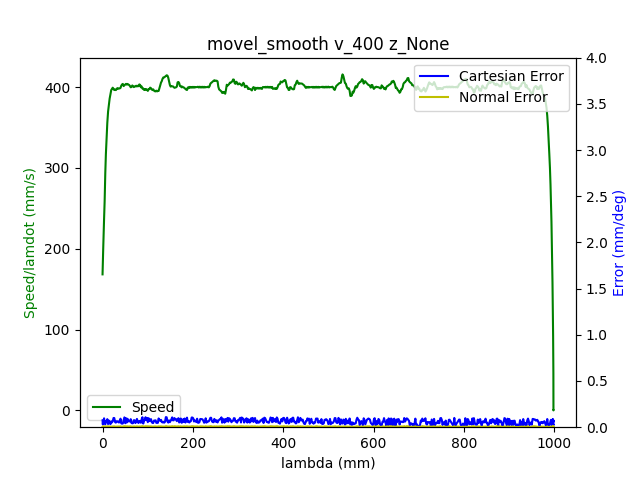

Source data for this figure (header and first rows):
1.680610636914000034e+09, 0.000000000000000000e+00, -7.640178800605177400e-01, 5.200644838630102962e-01, 4.413937678293659676e-03, -1.376640664815291348e+00, -1.899415645006649056e+00, 5.479059760908239207e-01
1.680610636917999983e+09, 0.000000000000000000e+00, -7.640178800605177400e-01, 5.200644838630102962e-01, 4.413937678293659676e-03, -1.376640664815291348e+00, -1.899415645006649056e+00, 5.479059760908239207e-01
1.680610636921999931e+09, 0.000000000000000000e+00, -7.640178800605177400e-01, 5.200644838630102962e-01, 4.413937678293659676e-03, -1.376640664815291348e+00, -1.899415645006649056e+00, 5.479059760908239207e-01
1.680610636934000015e+09, 0.000000000000000000e+00, -7.640178800605177400e-01, 5.200644838630102962e-01, 4.413937678293659676e-03, -1.376640664815291348e+00, -1.899415645006649056e+00, 5.479059760908239207e-01
1.680610636937999964e+09, 0.000000000000000000e+00, -7.640178800605177400e-01, 5.200644838630102962e-01, 4.413937678293659676e-03, -1.376640664815291348e+00, -1.899415645006649056e+00, 5.479059760908239207e-01
1.680610636941999912e+09, 0.000000000000000000e+00, -7.640178800605177400e-01, 5.200644838630102962e-01, 4.413937678293659676e-03, -1.376640664815291348e+00, -1.899415645006649056e+00, 5.479059760908239207e-01
1.680610636946000099e+09, 0.000000000000000000e+00, -7.640178800605177400e-01, 5.200644838630102962e-01, 4.413937678293659676e-03, -1.376640664815291348e+00, -1.899415645006649056e+00, 5.479059760908239207e-01
1.680610636950000048e+09, 0.000000000000000000e+00, -7.640178800605177400e-01, 5.200644838630102962e-01, 4.413937678293659676e-03, -1.376640664815291348e+00, -1.899415645006649056e+00, 5.479059760908239207e-01
1.680610636953999996e+09, 0.000000000000000000e+00, -7.640178800605177400e-01, 5.200644838630102962e-01, 4.413937678293659676e-03, -1.376640664815291348e+00, -1.899415645006649056e+00, 5.479059760908239207e-01
1.680610636966000080e+09, 0.000000000000000000e+00, -7.640178800605177400e-01, 5.200644838630102962e-01, 4.413937678293659676e-03, -1.376640664815291348e+00, -1.899415645006649056e+00, 5.479059760908239207e-01
1.680610636976000071e+09, 1.000000000000000000e+00, -7.640178800605177400e-01, 5.200644838630102962e-01, 4.413937678293659676e-03, -1.376640664815291348e+00, -1.899415645006649056e+00, 5.479059760908239207e-01
1.680610636980999947e+09, 1.000000000000000000e+00, -7.636531062468510100e-01, 5.199004229133228350e-01, 4.392993727269727498e-03, -1.376179897892764847e+00, -1.899183516216133683e+00, 5.475987981424729201e-01
1.680610636984999895e+09, 1.000000000000000000e+00, -7.636531062468510100e-01, 5.199004229133228350e-01, 4.392993727269727498e-03, -1.376179897892764847e+00, -1.899183516216133683e+00, 5.475987981424729201e-01
1.680610636990000010e+09, 1.000000000000000000e+00, -7.625867100738823456e-01, 5.194239480275284482e-01, 4.316199240181976468e-03, -1.374762690540145549e+00, -1.898506328466359694e+00, 5.466790096266718191e-01
1.680610636993999958e+09, 1.000000000000000000e+00, -7.625867100738823456e-01, 5.194239480275284482e-01, 4.316199240181976468e-03, -1.374762690540145549e+00, -1.898506328466359694e+00, 5.466790096266718191e-01
1.680610636997999907e+09, 1.000000000000000000e+00, -7.612078999648068667e-01, 5.188113374600784589e-01, 4.216715472818300357e-03, -1.372971982727599238e+00, -1.897635409169614817e+00, 5.455270923203555666e-01
1.680610637002000093e+09, 1.000000000000000000e+00, -7.612078999648068667e-01, 5.188113374600784589e-01, 4.216715472818300357e-03, -1.372971982727599238e+00, -1.897635409169614817e+00, 5.455270923203555666e-01
1.680610637006000042e+09, 1.000000000000000000e+00, -7.598413071604952496e-01, 5.181987268926283585e-01, 4.129449010218584105e-03, -1.371179529585801138e+00, -1.896762744543617707e+00, 5.443367777704954946e-01
1.680610637012000084e+09, 1.000000000000000000e+00, -7.584624970514197706e-01, 5.175756443496664083e-01, 4.031710572106901765e-03, -1.369371368480734930e+00, -1.895907533210140272e+00, 5.431866057934312542e-01
1.680610637016000032e+09, 1.000000000000000000e+00, -7.584624970514197706e-01, 5.175756443496664083e-01, 4.031710572106901765e-03, -1.369371368480734930e+00, -1.895907533210140272e+00, 5.431866057934312542e-01
1.680610637022000074e+09, 1.000000000000000000e+00, -7.570836869423442916e-01, 5.169630337822164190e-01, 3.932226804743224786e-03, -1.367578915338936829e+00, -1.895034868584143162e+00, 5.419962912435710711e-01
1.680610637026000023e+09, 1.000000000000000000e+00, -7.570836869423442916e-01, 5.169630337822164190e-01, 3.932226804743224786e-03, -1.367578915338936829e+00, -1.895034868584143162e+00, 5.419962912435710711e-01
1.680610637032999992e+09, 1.000000000000000000e+00, -7.557170941380326745e-01, 5.163504232147664297e-01, 3.844960342143508101e-03, -1.365770754233870621e+00, -1.894162203958146051e+00, 5.408443739372548187e-01
1.680610637036999941e+09, 1.000000000000000000e+00, -7.543382840289571956e-01, 5.157360673180644284e-01, 3.747221904031825760e-03, -1.363980046421324532e+00, -1.893289539332148941e+00, 5.396558047166467587e-01
1.680610637040999889e+09, 1.000000000000000000e+00, -7.543382840289571956e-01, 5.157360673180644284e-01, 3.747221904031825760e-03, -1.363980046421324532e+00, -1.893289539332148941e+00, 5.396558047166467587e-01
1.680610637045000076e+09, 1.000000000000000000e+00, -7.529577285906297046e-01, 5.151147301043543791e-01, 3.647738136668148782e-03, -1.362187593279526432e+00, -1.892418620035403620e+00, 5.385038874103303952e-01
1.680610637049000025e+09, 1.000000000000000000e+00, -7.529577285906297046e-01, 5.151147301043543791e-01, 3.647738136668148782e-03, -1.362187593279526432e+00, -1.892418620035403620e+00, 5.385038874103303952e-01
1.680610637052999973e+09, 1.000000000000000000e+00, -7.515789184815542257e-01, 5.145021195369043898e-01, 3.560471674068432096e-03, -1.360379432174460224e+00, -1.891545955409406510e+00, 5.373135728604703232e-01
1.680610637056999922e+09, 1.000000000000000000e+00, -7.515789184815542257e-01, 5.145021195369043898e-01, 3.560471674068432096e-03, -1.360379432174460224e+00, -1.891545955409406510e+00, 5.373135728604703232e-01
1.680610637061000109e+09, 1.000000000000000000e+00, -7.502123256772426085e-01, 5.138895089694544005e-01, 3.460987906704755552e-03, -1.358586979032662123e+00, -1.890673290783409399e+00, 5.361616555541540707e-01
1.680610637065000057e+09, 1.000000000000000000e+00, -7.502123256772426085e-01, 5.138895089694544005e-01, 3.460987906704755552e-03, -1.358586979032662123e+00, -1.890673290783409399e+00, 5.361616555541540707e-01
1.680610637069000006e+09, 1.000000000000000000e+00, -7.488335155681671296e-01, 5.132751530727523992e-01, 3.363249468593073211e-03, -1.356778817927595915e+00, -1.889800626157412289e+00, 5.349730863335458997e-01
1.680610637072999954e+09, 1.000000000000000000e+00, -7.488335155681671296e-01, 5.132751530727523992e-01, 3.363249468593073211e-03, -1.356778817927595915e+00, -1.889800626157412289e+00, 5.349730863335458997e-01
1.680610637078000069e+09, 1.000000000000000000e+00, -7.474547054590915396e-01, 5.126625425053024099e-01, 3.275983005993356525e-03, -1.354986364785797814e+00, -1.888927961531414956e+00, 5.338211690272296472e-01
1.680610637082000017e+09, 1.000000000000000000e+00, -7.474547054590915396e-01, 5.126625425053024099e-01, 3.275983005993356525e-03, -1.354986364785797814e+00, -1.888927961531414956e+00, 5.338211690272296472e-01
1.680610637085999966e+09, 1.000000000000000000e+00, -7.460881126547800335e-01, 5.120412052915924717e-01, 3.176499238629679547e-03, -1.353195656973251504e+00, -1.888072750197937744e+00, 5.326308544773694642e-01
1.680610637092000008e+09, 1.000000000000000000e+00, -7.447093025457045545e-01, 5.114268493948904704e-01, 3.078760800517997206e-03, -1.351387495868185296e+00, -1.887200085571940633e+00, 5.314806825003052237e-01
1.680610637095999956e+09, 1.000000000000000000e+00, -7.447093025457045545e-01, 5.114268493948904704e-01, 3.078760800517997206e-03, -1.351387495868185296e+00, -1.887200085571940633e+00, 5.314806825003052237e-01
1.680610637101000071e+09, 1.000000000000000000e+00, -7.433304924366289645e-01, 5.108142388274403700e-01, 2.989749008666286751e-03, -1.349595042726387195e+00, -1.886329166275195313e+00, 5.302903679504451517e-01
1.680610637105000019e+09, 1.000000000000000000e+00, -7.433304924366289645e-01, 5.108142388274403700e-01, 2.989749008666286751e-03, -1.349595042726387195e+00, -1.886329166275195313e+00, 5.302903679504451517e-01
1.680610637108999968e+09, 1.000000000000000000e+00, -7.419638996323174585e-01, 5.102016282599903807e-01, 2.892010570554603976e-03, -1.347786881621320987e+00, -1.885456501649198202e+00, 5.291384506441288993e-01
1.680610637112999916e+09, 1.000000000000000000e+00, -7.419638996323174585e-01, 5.102016282599903807e-01, 2.892010570554603976e-03, -1.347786881621320987e+00, -1.885456501649198202e+00, 5.291384506441288993e-01
1.680610637117000103e+09, 1.000000000000000000e+00, -7.405850895232418685e-01, 5.095802910462804425e-01, 2.792526803190927432e-03, -1.345994428479522886e+00, -1.884583837023201092e+00, 5.279498814235207282e-01
1.680610637121000051e+09, 1.000000000000000000e+00, -7.405850895232418685e-01, 5.095802910462804425e-01, 2.792526803190927432e-03, -1.345994428479522886e+00, -1.884583837023201092e+00, 5.279498814235207282e-01
1.680610637125000000e+09, 1.000000000000000000e+00, -7.392045340849143775e-01, 5.089659351495784412e-01, 2.705260340591210746e-03, -1.344203720666976798e+00, -1.883711172397203981e+00, 5.267979641172044758e-01
1.680610637128999949e+09, 1.000000000000000000e+00, -7.392045340849143775e-01, 5.089659351495784412e-01, 2.705260340591210746e-03, -1.344203720666976798e+00, -1.883711172397203981e+00, 5.267979641172044758e-01
1.680610637134000063e+09, 1.000000000000000000e+00, -7.378257239758387875e-01, 5.083533245821284519e-01, 2.607521902479528406e-03, -1.342393814232658578e+00, -1.882838507771206649e+00, 5.256076495673444038e-01
1.680610637140000105e+09, 1.000000000000000000e+00, -7.364591311715272814e-01, 5.077407140146783515e-01, 2.508038135115851427e-03, -1.340603106420112489e+00, -1.881965843145209538e+00, 5.244574775902800523e-01
1.680610637144000053e+09, 1.000000000000000000e+00, -7.364591311715272814e-01, 5.077407140146783515e-01, 2.508038135115851427e-03, -1.340603106420112489e+00, -1.881965843145209538e+00, 5.244574775902800523e-01
1.680610637148000002e+09, 1.000000000000000000e+00, -7.350803210624516915e-01, 5.071193768009684133e-01, 2.420771672516134742e-03, -1.338794945315046503e+00, -1.881093178519212428e+00, 5.232671630404199803e-01
1.680610637151999950e+09, 1.000000000000000000e+00, -7.350803210624516915e-01, 5.071193768009684133e-01, 2.420771672516134742e-03, -1.338794945315046503e+00, -1.881093178519212428e+00, 5.232671630404199803e-01
1.680610637155999899e+09, 1.000000000000000000e+00, -7.337015109533762125e-01, 5.065050209042664120e-01, 2.321287905152458631e-03, -1.337002492173248180e+00, -1.880239712514987227e+00, 5.221152457341036168e-01
1.680610637160000086e+09, 1.000000000000000000e+00, -7.337015109533762125e-01, 5.065050209042664120e-01, 2.321287905152458631e-03, -1.337002492173248180e+00, -1.880239712514987227e+00, 5.221152457341036168e-01
1.680610637164999962e+09, 1.000000000000000000e+00, -7.323349181490647064e-01, 5.058924103368163117e-01, 2.223549467040776290e-03, -1.335210039031450080e+00, -1.879367047888990117e+00, 5.209249311842435448e-01
1.680610637168999910e+09, 1.000000000000000000e+00, -7.323349181490647064e-01, 5.058924103368163117e-01, 2.223549467040776290e-03, -1.335210039031450080e+00, -1.879367047888990117e+00, 5.209249311842435448e-01
1.680610637173000097e+09, 1.000000000000000000e+00, -7.309561080399891164e-01, 5.052797997693663223e-01, 2.136283004441059171e-03, -1.333401877926383872e+00, -1.878494383262993006e+00, 5.197363619636353738e-01
1.680610637177000046e+09, 1.000000000000000000e+00, -7.309561080399891164e-01, 5.052797997693663223e-01, 2.136283004441059171e-03, -1.333401877926383872e+00, -1.878494383262993006e+00, 5.197363619636353738e-01
1.680610637180999994e+09, 1.000000000000000000e+00, -7.295772979309136375e-01, 5.046567172264043721e-01, 2.036799237077382627e-03, -1.331611170113837561e+00, -1.877621718636995896e+00, 5.185844446573192323e-01
1.680610637184999943e+09, 1.000000000000000000e+00, -7.295772979309136375e-01, 5.046567172264043721e-01, 2.036799237077382627e-03, -1.331611170113837561e+00, -1.877621718636995896e+00, 5.185844446573192323e-01
1.680610637188999891e+09, 1.000000000000000000e+00, -7.282107051266020203e-01, 5.040441066589543828e-01, 1.939060798965700286e-03, -1.329801263679519341e+00, -1.876749054010998563e+00, 5.173941301074590493e-01
1.680610637193000078e+09, 1.000000000000000000e+00, -7.282107051266020203e-01, 5.040441066589543828e-01, 1.939060798965700286e-03, -1.329801263679519341e+00, -1.876749054010998563e+00, 5.173941301074590493e-01
... 2,445 more rows
